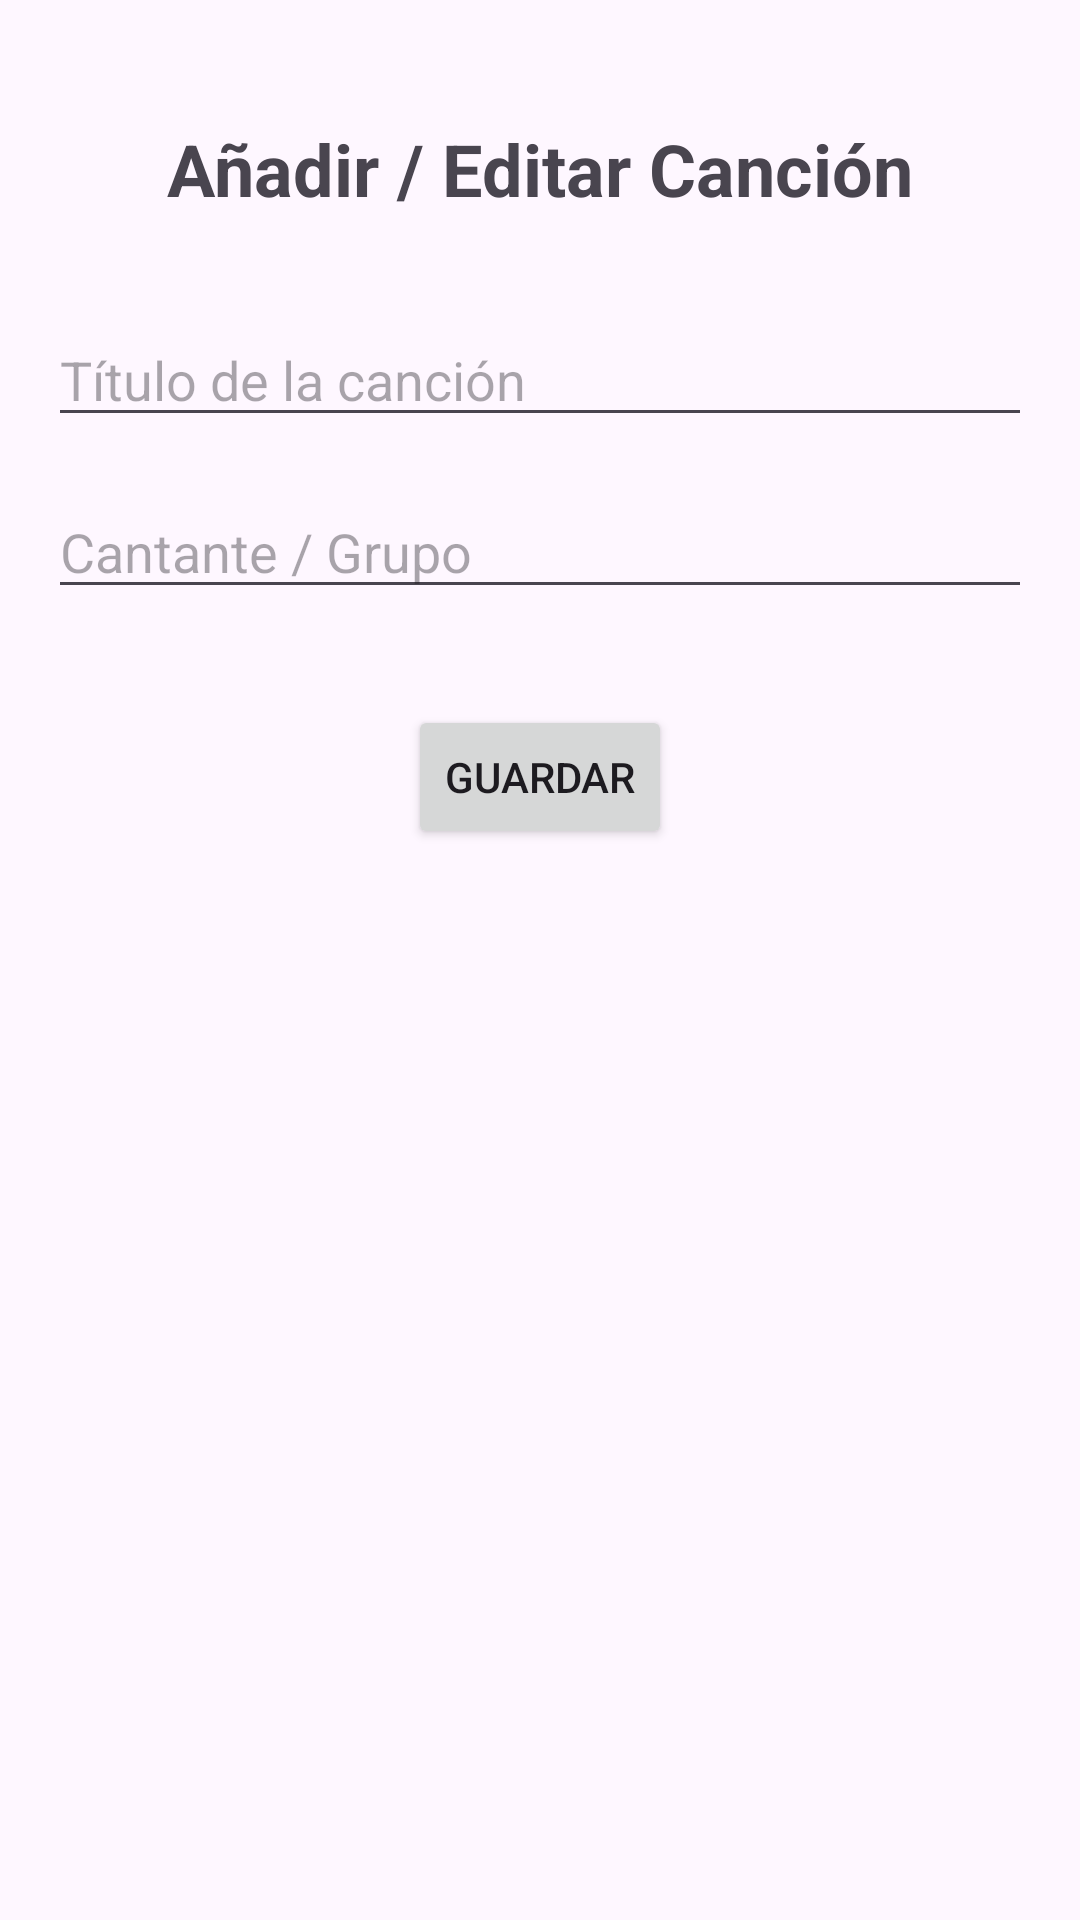

Write the Android layout XML for this screen, with the resource values it uses.
<!-- AndroidManifest.xml: application theme Theme.TracksApp -->
<!-- res/layout/activity_add_track.xml -->
<?xml version="1.0" encoding="utf-8"?>
<androidx.constraintlayout.widget.ConstraintLayout xmlns:android="http://schemas.android.com/apk/res/android"
    xmlns:app="http://schemas.android.com/apk/res-auto"
    xmlns:tools="http://schemas.android.com/tools"
    android:layout_width="match_parent"
    android:layout_height="match_parent"
    android:padding="16dp">

    <TextView
        android:id="@+id/tvHeader"
        android:layout_width="wrap_content"
        android:layout_height="wrap_content"
        android:text="Añadir / Editar Canción"
        android:textSize="24sp"
        android:textStyle="bold"
        app:layout_constraintTop_toTopOf="parent"
        app:layout_constraintStart_toStartOf="parent"
        app:layout_constraintEnd_toEndOf="parent"
        android:layout_marginTop="24dp" />

    <EditText
        android:id="@+id/etTitle"
        android:layout_width="0dp"
        android:layout_height="wrap_content"
        android:hint="Título de la canción"
        android:inputType="textCapWords"
        android:layout_marginTop="32dp"
        app:layout_constraintTop_toBottomOf="@id/tvHeader"
        app:layout_constraintStart_toStartOf="parent"
        app:layout_constraintEnd_toEndOf="parent" />

    <EditText
        android:id="@+id/etSinger"
        android:layout_width="0dp"
        android:layout_height="wrap_content"
        android:hint="Cantante / Grupo"
        android:inputType="textPersonName"
        android:layout_marginTop="16dp"
        app:layout_constraintTop_toBottomOf="@id/etTitle"
        app:layout_constraintStart_toStartOf="parent"
        app:layout_constraintEnd_toEndOf="parent" />

    <Button
        android:id="@+id/btnSave"
        android:layout_width="wrap_content"
        android:layout_height="wrap_content"
        android:text="Guardar"
        android:layout_marginTop="32dp"
        app:layout_constraintTop_toBottomOf="@id/etSinger"
        app:layout_constraintStart_toStartOf="parent"
        app:layout_constraintEnd_toEndOf="parent" />

</androidx.constraintlayout.widget.ConstraintLayout>
<!-- resources referenced by this layout -->
<resources>
  <style name="Theme.TracksApp" parent="Base.Theme.TracksApp" />
  <style name="Base.Theme.TracksApp" parent="Theme.Material3.DayNight.NoActionBar">
          
          
      </style>
</resources>
